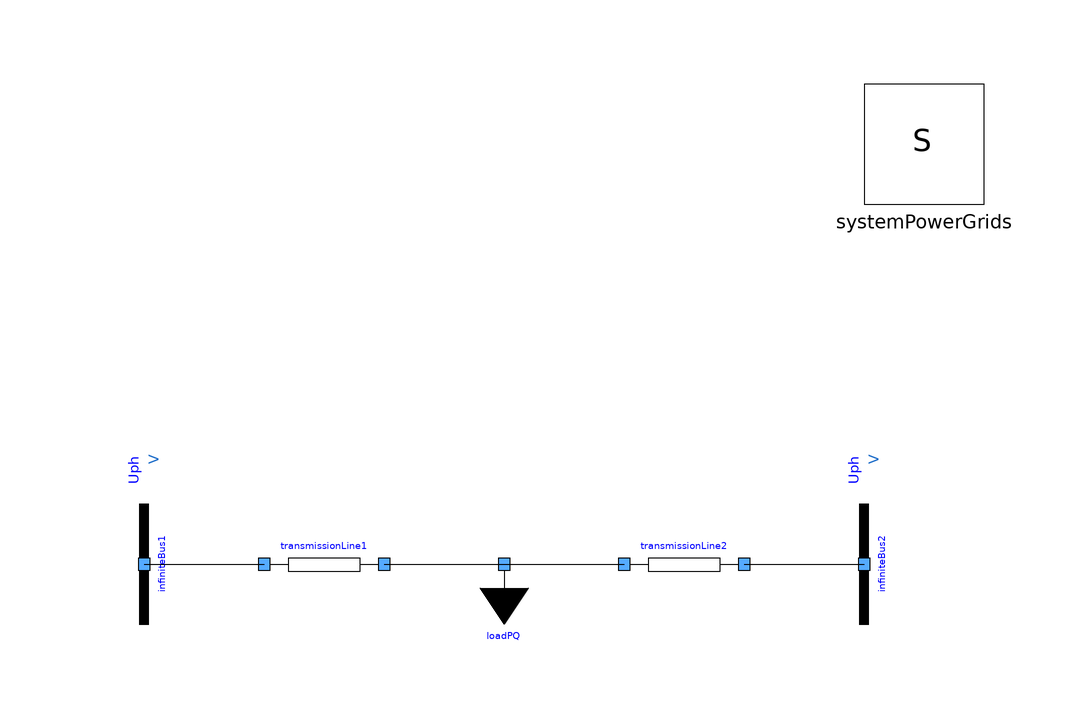

The Modelica model whose source follows is shown above as a component diagram (icons at their Placement, wires along their Line points).

model TestTwoBusesTwoTransmLinesWithBreakersOneLoad
  extends Modelica.Icons.Example;
  PowerGrids.Electrical.Buses.InfiniteBus infiniteBus1(SNom = 1e+07, UNom = 10000, portVariablesPu = true, theta = 0.523599) annotation(
    Placement(visible = true, transformation(origin = {-60, 0}, extent = {{-10, -10}, {10, 10}}, rotation = -90)));
  PowerGrids.Electrical.Loads.LoadPQVoltageDependence loadPQ(PRefConst = 1e+07, QRefConst = 0, SNom = 1e+07, UNom = 10000, alpha = 0, beta = 0, portVariablesPhases = true) annotation(
    Placement(visible = true, transformation(origin = {0, 0}, extent = {{-10, -10}, {10, 10}}, rotation = 0)));
  inner PowerGrids.Electrical.System systemPowerGrids annotation(
    Placement(visible = true, transformation(origin = {70, 70}, extent = {{-10, -10}, {10, 10}}, rotation = 0)));
  PowerGrids.Electrical.Branches.LineConstantImpedanceWithBreakers transmissionLine1(B = 0.02, G = 0.01,R = 0.3, SNom = 1e+07, UNom = 10000, X = 1.5, portVariablesPu = true) annotation(
    Placement(visible = true, transformation(origin = {-30, 0}, extent = {{-10, -10}, {10, 10}}, rotation = 0)));
  PowerGrids.Electrical.Branches.LineConstantImpedanceWithBreakers transmissionLine2(B = 0.02, G = 0.01,R = 0.3, SNom = 1e+07, UNom = 10000, X = 1.5, portVariablesPu = true) annotation(
    Placement(visible = true, transformation(origin = {30,0}, extent = {{-10, -10}, {10, 10}}, rotation = 0)));
  PowerGrids.Electrical.Buses.InfiniteBus infiniteBus2(SNom = 1e+07, UNom = 10000, portVariablesPu = true, theta = 0.523599) annotation(
    Placement(visible = true, transformation(origin = {60, 0}, extent = {{-10, -10}, {10, 10}}, rotation = -90)));
equation
  connect(transmissionLine2.terminalB, infiniteBus2.terminal) annotation(
    Line(points = {{40, 0}, {60, 0}, {60, 0}, {60, 0}}));
  connect(loadPQ.terminal, transmissionLine2.terminalA) annotation(
    Line(points = {{0, 0}, {20, 0}, {20, 0}, {20, 0}}));
  connect(transmissionLine1.terminalB, loadPQ.terminal) annotation(
    Line(points = {{-20, 0}, {0, 0}}));
  connect(infiniteBus1.terminal, transmissionLine1.terminalA) annotation(
    Line(points = {{-60, 1.42109e-15}, {-40, 1.42109e-15}}));
  annotation(
    Icon(coordinateSystem(grid = {0.1, 0.1})),
    Diagram(coordinateSystem(extent = {{-100, -100}, {100, 100}})),
    experiment(StopTime = 1, Interval = 0.02),
    Documentation(info = "<html><head></head><body><p><span style=\"font-size: 12px;\">Same behaviour as&nbsp;</span><a href=\"modelica://PowerGrids.Electrical.Test.TestOneBusTransmissionLineWithBreakersOneLoad\" style=\"font-size: 12px;\">TestOneBusTransmissionLineWithBreakersOneLoad</a><span style=\"font-size: 12px;\">, but this time the load is supplied by two identical lines. 
The system is symmetrical, so the active power is equally divided between the two lines.
The breakers are kept closed and all electrical parameters are the same of the OneBusTransmissionLineShuntOneLoad test for each line and for the load.</span></p></body></html>"));

end TestTwoBusesTwoTransmLinesWithBreakersOneLoad;